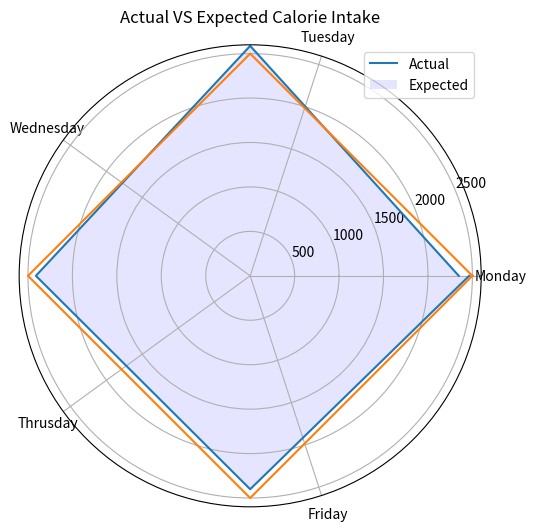

The matplotlib source for this figure:
# In[15]:
import matplotlib.pyplot as plt

# In[16]:
import numpy as np

# In[17]:
days_of_week = ["Monday", "Tuesday", "Wednesday", "Thrusday", "Friday"]

# In[18]:
actual_calories = [2347, 2587, 2411, 2401, 2464]

# In[19]:
expected_calories = [2500, 2500, 2500, 2500, 2500]

# In[20]:
plt.figure(figsize=(10, 6))
plt.subplot(polar=True)

theta = np.linspace(0, 2 * np.pi, len(actual_calories))

lines, labels = plt.thetagrids(
    range(0, 360, int(360/len(days_of_week))), (days_of_week))

plt.plot(theta, actual_calories)
plt.fill(theta, actual_calories, 'b', alpha=0.1)

plt.plot(theta, expected_calories)

plt.legend(labels=('Actual', 'Expected'), loc=1)
plt.title("Actual VS Expected Calorie Intake")

plt.show()
